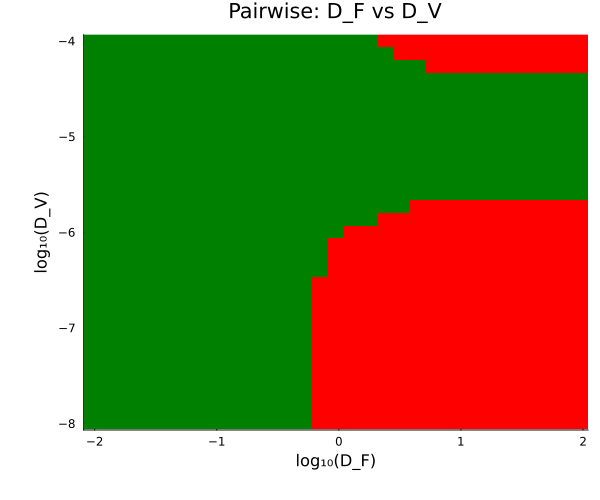

The file beside this chart, header and first rows:
param1, param2, log10_val1, log10_val2, val1, val2, contained, solver_success
D_F, D_V, -2.024, -8.0, 0.009463, 1.0e-8, 1, 1
D_F, D_V, -2.024, -7.867, 0.009463, 1.359356390878527e-8, 1, 1
D_F, D_V, -2.024, -7.733, 0.009463, 1.8478497974222906e-8, 1, 1
D_F, D_V, -2.024, -7.6, 0.009463, 2.511886431509582e-8, 1, 1
D_F, D_V, -2.024, -7.467, 0.009463, 3.4145488738336004e-8, 1, 1
D_F, D_V, -2.024, -7.333, 0.009463, 4.641588833612782e-8, 1, 1
D_F, D_V, -2.024, -7.2, 0.009463, 6.30957344480193e-8, 1, 1
D_F, D_V, -2.024, -7.067, 0.009463, 8.576958985908945e-8, 1, 1
D_F, D_V, -2.024, -6.933, 0.009463, 1.1659144011798311e-7, 1, 1
D_F, D_V, -2.024, -6.8, 0.009463, 1.584893192461114e-7, 1, 1
D_F, D_V, -2.024, -6.667, 0.009463, 2.1544346900318822e-7, 1, 1
D_F, D_V, -2.024, -6.533, 0.009463, 2.928644564625237e-7, 1, 1
D_F, D_V, -2.024, -6.4, 0.009463, 3.981071705534969e-7, 1, 1
D_F, D_V, -2.024, -6.267, 0.009463, 5.411695265464637e-7, 1, 1
D_F, D_V, -2.024, -6.133, 0.009463, 7.356422544596406e-7, 1, 1
D_F, D_V, -2.024, -6.0, 0.009463, 1.0e-6, 1, 1
D_F, D_V, -2.024, -5.867, 0.009463, 1.359356390878527e-6, 1, 1
D_F, D_V, -2.024, -5.733, 0.009463, 1.8478497974222906e-6, 1, 1
D_F, D_V, -2.024, -5.6, 0.009463, 2.5118864315095823e-6, 1, 1
D_F, D_V, -2.024, -5.467, 0.009463, 3.4145488738336005e-6, 1, 1
D_F, D_V, -2.024, -5.333, 0.009463, 4.641588833612782e-6, 1, 1
D_F, D_V, -2.024, -5.2, 0.009463, 6.30957344480193e-6, 1, 1
D_F, D_V, -2.024, -5.067, 0.009463, 8.576958985908945e-6, 1, 1
D_F, D_V, -2.024, -4.933, 0.009463, 1.165914401179831e-5, 1, 1
D_F, D_V, -2.024, -4.8, 0.009463, 1.584893192461114e-5, 1, 1
D_F, D_V, -2.024, -4.667, 0.009463, 2.1544346900318823e-5, 1, 1
D_F, D_V, -2.024, -4.533, 0.009463, 2.9286445646252374e-5, 1, 1
D_F, D_V, -2.024, -4.4, 0.009463, 3.9810717055349695e-5, 1, 1
D_F, D_V, -2.024, -4.267, 0.009463, 5.411695265464637e-5, 1, 1
D_F, D_V, -2.024, -4.133, 0.009463, 7.356422544596406e-5, 1, 1
D_F, D_V, -2.024, -4.0, 0.009463, 0.0001, 1, 1
D_F, D_V, -1.891, -8.0, 0.01286, 1.0e-8, 1, 1
D_F, D_V, -1.891, -7.867, 0.01286, 1.359356390878527e-8, 1, 1
D_F, D_V, -1.891, -7.733, 0.01286, 1.8478497974222906e-8, 1, 1
D_F, D_V, -1.891, -7.6, 0.01286, 2.511886431509582e-8, 1, 1
D_F, D_V, -1.891, -7.467, 0.01286, 3.4145488738336004e-8, 1, 1
D_F, D_V, -1.891, -7.333, 0.01286, 4.641588833612782e-8, 1, 1
D_F, D_V, -1.891, -7.2, 0.01286, 6.30957344480193e-8, 1, 1
D_F, D_V, -1.891, -7.067, 0.01286, 8.576958985908945e-8, 1, 1
D_F, D_V, -1.891, -6.933, 0.01286, 1.1659144011798311e-7, 1, 1
D_F, D_V, -1.891, -6.8, 0.01286, 1.584893192461114e-7, 1, 1
D_F, D_V, -1.891, -6.667, 0.01286, 2.1544346900318822e-7, 1, 1
D_F, D_V, -1.891, -6.533, 0.01286, 2.928644564625237e-7, 1, 1
D_F, D_V, -1.891, -6.4, 0.01286, 3.981071705534969e-7, 1, 1
D_F, D_V, -1.891, -6.267, 0.01286, 5.411695265464637e-7, 1, 1
D_F, D_V, -1.891, -6.133, 0.01286, 7.356422544596406e-7, 1, 1
D_F, D_V, -1.891, -6.0, 0.01286, 1.0e-6, 1, 1
D_F, D_V, -1.891, -5.867, 0.01286, 1.359356390878527e-6, 1, 1
D_F, D_V, -1.891, -5.733, 0.01286, 1.8478497974222906e-6, 1, 1
D_F, D_V, -1.891, -5.6, 0.01286, 2.5118864315095823e-6, 1, 1
D_F, D_V, -1.891, -5.467, 0.01286, 3.4145488738336005e-6, 1, 1
D_F, D_V, -1.891, -5.333, 0.01286, 4.641588833612782e-6, 1, 1
D_F, D_V, -1.891, -5.2, 0.01286, 6.30957344480193e-6, 1, 1
D_F, D_V, -1.891, -5.067, 0.01286, 8.576958985908945e-6, 1, 1
D_F, D_V, -1.891, -4.933, 0.01286, 1.165914401179831e-5, 1, 1
D_F, D_V, -1.891, -4.8, 0.01286, 1.584893192461114e-5, 1, 1
D_F, D_V, -1.891, -4.667, 0.01286, 2.1544346900318823e-5, 1, 1
D_F, D_V, -1.891, -4.533, 0.01286, 2.9286445646252374e-5, 1, 1
D_F, D_V, -1.891, -4.4, 0.01286, 3.9810717055349695e-5, 1, 1
D_F, D_V, -1.891, -4.267, 0.01286, 5.411695265464637e-5, 1, 1
... 901 more rows
